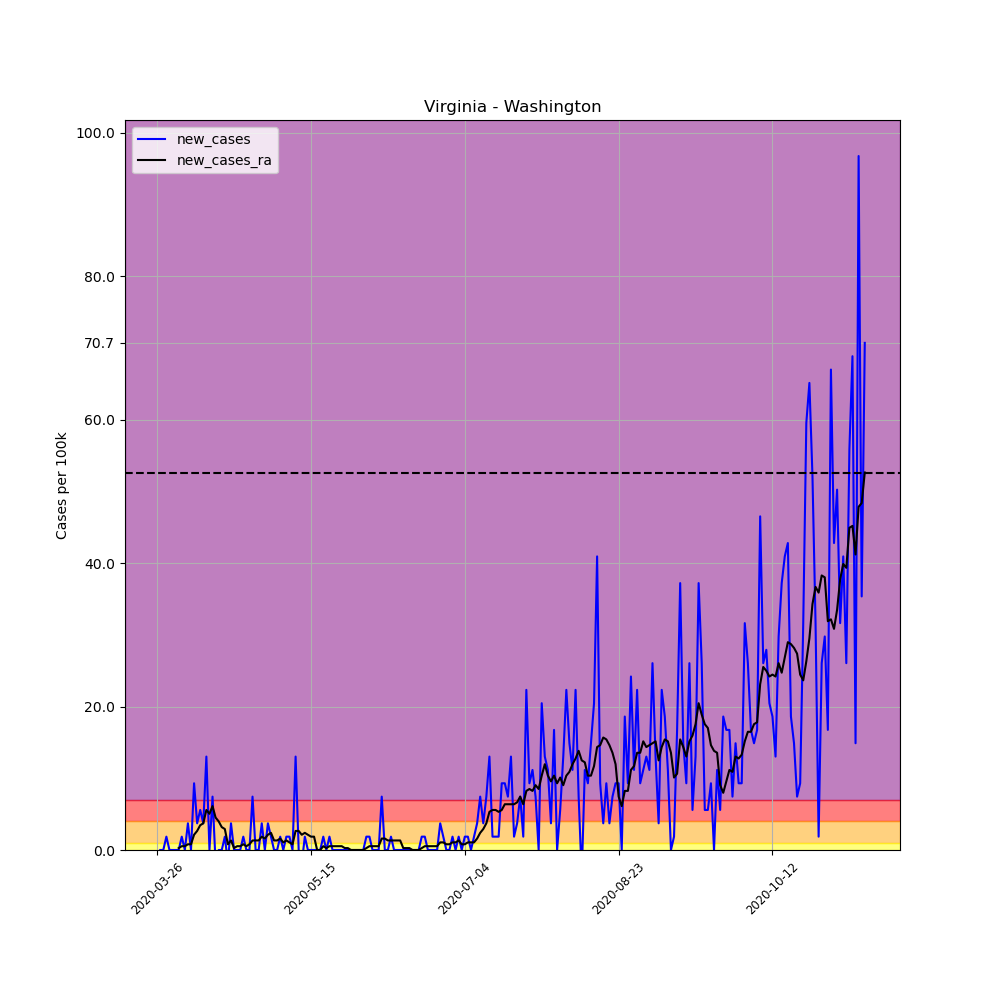

The table this chart was drawn from, first rows:
, date, county, state, fips, cases, deaths, COUNTY, STNAME, CTYNAME, POPESTIMATE2019, per_100k, per_100k_ra, new_cases, new_cases_ra
387292, 2020-03-26, Washington, Virginia, 51191, 1, 0, 191, Virginia, Washington, 53740, 1.861, , , 
387293, 2020-03-27, Washington, Virginia, 51191, 1, 0, 191, Virginia, Washington, 53740, 1.861, , 0.0, 
387294, 2020-03-28, Washington, Virginia, 51191, 1, 0, 191, Virginia, Washington, 53740, 1.861, , 0.0, 
387295, 2020-03-29, Washington, Virginia, 51191, 2, 0, 191, Virginia, Washington, 53740, 3.722, , 1.861, 
387296, 2020-03-30, Washington, Virginia, 51191, 2, 0, 191, Virginia, Washington, 53740, 3.722, , 0.0, 
387297, 2020-03-31, Washington, Virginia, 51191, 2, 0, 191, Virginia, Washington, 53740, 3.722, , 0.0, 
387298, 2020-04-01, Washington, Virginia, 51191, 2, 0, 191, Virginia, Washington, 53740, 3.722, 2.924, 0.0, 
387299, 2020-04-02, Washington, Virginia, 51191, 2, 0, 191, Virginia, Washington, 53740, 3.722, 3.19, 0.0, 0.2658
387300, 2020-04-03, Washington, Virginia, 51191, 3, 0, 191, Virginia, Washington, 53740, 5.582, 3.722, 1.861, 0.5317
387301, 2020-04-04, Washington, Virginia, 51191, 3, 0, 191, Virginia, Washington, 53740, 5.582, 4.253, 0.0, 0.5317
387302, 2020-04-05, Washington, Virginia, 51191, 5, 0, 191, Virginia, Washington, 53740, 9.304, 5.051, 3.722, 0.7975
387303, 2020-04-06, Washington, Virginia, 51191, 5, 0, 191, Virginia, Washington, 53740, 9.304, 5.848, 0.0, 0.7975
387304, 2020-04-07, Washington, Virginia, 51191, 10, 0, 191, Virginia, Washington, 53740, 18.61, 7.975, 9.304, 2.127
387305, 2020-04-08, Washington, Virginia, 51191, 12, 0, 191, Virginia, Washington, 53740, 22.33, 10.63, 3.722, 2.658
387306, 2020-04-09, Washington, Virginia, 51191, 15, 0, 191, Virginia, Washington, 53740, 27.91, 14.09, 5.582, 3.456
387307, 2020-04-10, Washington, Virginia, 51191, 17, 0, 191, Virginia, Washington, 53740, 31.63, 17.81, 3.722, 3.722
387308, 2020-04-11, Washington, Virginia, 51191, 24, 0, 191, Virginia, Washington, 53740, 44.66, 23.39, 13.03, 5.582
387309, 2020-04-12, Washington, Virginia, 51191, 24, 0, 191, Virginia, Washington, 53740, 44.66, 28.44, 0.0, 5.051
387310, 2020-04-13, Washington, Virginia, 51191, 28, 0, 191, Virginia, Washington, 53740, 52.1, 34.56, 7.443, 6.114
387311, 2020-04-14, Washington, Virginia, 51191, 27, 0, 191, Virginia, Washington, 53740, 50.24, 39.08, -1.861, 4.519
387312, 2020-04-15, Washington, Virginia, 51191, 27, 0, 191, Virginia, Washington, 53740, 50.24, 43.06, 0.0, 3.987
387313, 2020-04-16, Washington, Virginia, 51191, 27, 0, 191, Virginia, Washington, 53740, 50.24, 46.25, 0.0, 3.19
387314, 2020-04-17, Washington, Virginia, 51191, 28, 0, 191, Virginia, Washington, 53740, 52.1, 49.18, 1.861, 2.924
387315, 2020-04-18, Washington, Virginia, 51191, 27, 0, 191, Virginia, Washington, 53740, 50.24, 49.98, -1.861, 0.7975
387316, 2020-04-19, Washington, Virginia, 51191, 29, 0, 191, Virginia, Washington, 53740, 53.96, 51.31, 3.722, 1.329
387317, 2020-04-20, Washington, Virginia, 51191, 29, 0, 191, Virginia, Washington, 53740, 53.96, 51.57, 0.0, 0.2658
387318, 2020-04-21, Washington, Virginia, 51191, 29, 3, 191, Virginia, Washington, 53740, 53.96, 52.1, 0.0, 0.5317
387319, 2020-04-22, Washington, Virginia, 51191, 29, 3, 191, Virginia, Washington, 53740, 53.96, 52.63, 0.0, 0.5317
387320, 2020-04-23, Washington, Virginia, 51191, 30, 3, 191, Virginia, Washington, 53740, 55.82, 53.43, 1.861, 0.7975
387321, 2020-04-24, Washington, Virginia, 51191, 30, 3, 191, Virginia, Washington, 53740, 55.82, 53.96, 0.0, 0.5317
387322, 2020-04-25, Washington, Virginia, 51191, 30, 3, 191, Virginia, Washington, 53740, 55.82, 54.76, 0.0, 0.7975
387323, 2020-04-26, Washington, Virginia, 51191, 34, 3, 191, Virginia, Washington, 53740, 63.27, 56.09, 7.443, 1.329
387324, 2020-04-27, Washington, Virginia, 51191, 34, 3, 191, Virginia, Washington, 53740, 63.27, 57.42, 0.0, 1.329
387325, 2020-04-28, Washington, Virginia, 51191, 34, 3, 191, Virginia, Washington, 53740, 63.27, 58.75, 0.0, 1.329
387326, 2020-04-29, Washington, Virginia, 51191, 36, 3, 191, Virginia, Washington, 53740, 66.99, 60.61, 3.722, 1.861
387327, 2020-04-30, Washington, Virginia, 51191, 36, 3, 191, Virginia, Washington, 53740, 66.99, 62.2, 0.0, 1.595
387328, 2020-05-01, Washington, Virginia, 51191, 38, 3, 191, Virginia, Washington, 53740, 70.71, 64.33, 3.722, 2.127
387329, 2020-05-02, Washington, Virginia, 51191, 39, 3, 191, Virginia, Washington, 53740, 72.57, 66.72, 1.861, 2.392
387330, 2020-05-03, Washington, Virginia, 51191, 39, 3, 191, Virginia, Washington, 53740, 72.57, 68.05, 0.0, 1.329
387331, 2020-05-04, Washington, Virginia, 51191, 39, 3, 191, Virginia, Washington, 53740, 72.57, 69.38, 0.0, 1.329
387332, 2020-05-05, Washington, Virginia, 51191, 40, 3, 191, Virginia, Washington, 53740, 74.43, 70.98, 1.861, 1.595
387333, 2020-05-06, Washington, Virginia, 51191, 40, 3, 191, Virginia, Washington, 53740, 74.43, 72.04, 0.0, 1.063
387334, 2020-05-07, Washington, Virginia, 51191, 41, 3, 191, Virginia, Washington, 53740, 76.29, 73.37, 1.861, 1.329
387335, 2020-05-08, Washington, Virginia, 51191, 42, 3, 191, Virginia, Washington, 53740, 78.15, 74.43, 1.861, 1.063
387336, 2020-05-09, Washington, Virginia, 51191, 42, 3, 191, Virginia, Washington, 53740, 78.15, 75.23, 0.0, 0.7975
387337, 2020-05-10, Washington, Virginia, 51191, 49, 3, 191, Virginia, Washington, 53740, 91.18, 77.89, 13.03, 2.658
387338, 2020-05-11, Washington, Virginia, 51191, 49, 3, 191, Virginia, Washington, 53740, 91.18, 80.55, 0.0, 2.658
387339, 2020-05-12, Washington, Virginia, 51191, 48, 3, 191, Virginia, Washington, 53740, 89.32, 82.67, -1.861, 2.127
387340, 2020-05-13, Washington, Virginia, 51191, 49, 3, 191, Virginia, Washington, 53740, 91.18, 85.07, 1.861, 2.392
387341, 2020-05-14, Washington, Virginia, 51191, 49, 3, 191, Virginia, Washington, 53740, 91.18, 87.19, 0.0, 2.127
387342, 2020-05-15, Washington, Virginia, 51191, 49, 3, 191, Virginia, Washington, 53740, 91.18, 89.05, 0.0, 1.861
387343, 2020-05-16, Washington, Virginia, 51191, 49, 3, 191, Virginia, Washington, 53740, 91.18, 90.91, 0.0, 1.861
387344, 2020-05-17, Washington, Virginia, 51191, 49, 3, 191, Virginia, Washington, 53740, 91.18, 90.91, 0.0, -1.0150610510858574e-15
387345, 2020-05-18, Washington, Virginia, 51191, 49, 3, 191, Virginia, Washington, 53740, 91.18, 90.91, 0.0, -1.0150610510858574e-15
387346, 2020-05-19, Washington, Virginia, 51191, 50, 4, 191, Virginia, Washington, 53740, 93.04, 91.45, 1.861, 0.5317
387347, 2020-05-20, Washington, Virginia, 51191, 50, 4, 191, Virginia, Washington, 53740, 93.04, 91.71, 0.0, 0.2658
387348, 2020-05-21, Washington, Virginia, 51191, 51, 4, 191, Virginia, Washington, 53740, 94.9, 92.24, 1.861, 0.5317
387349, 2020-05-22, Washington, Virginia, 51191, 51, 4, 191, Virginia, Washington, 53740, 94.9, 92.77, 0.0, 0.5317
387350, 2020-05-23, Washington, Virginia, 51191, 51, 4, 191, Virginia, Washington, 53740, 94.9, 93.31, 0.0, 0.5317
387351, 2020-05-24, Washington, Virginia, 51191, 51, 4, 191, Virginia, Washington, 53740, 94.9, 93.84, 0.0, 0.5317
... 171 more rows
